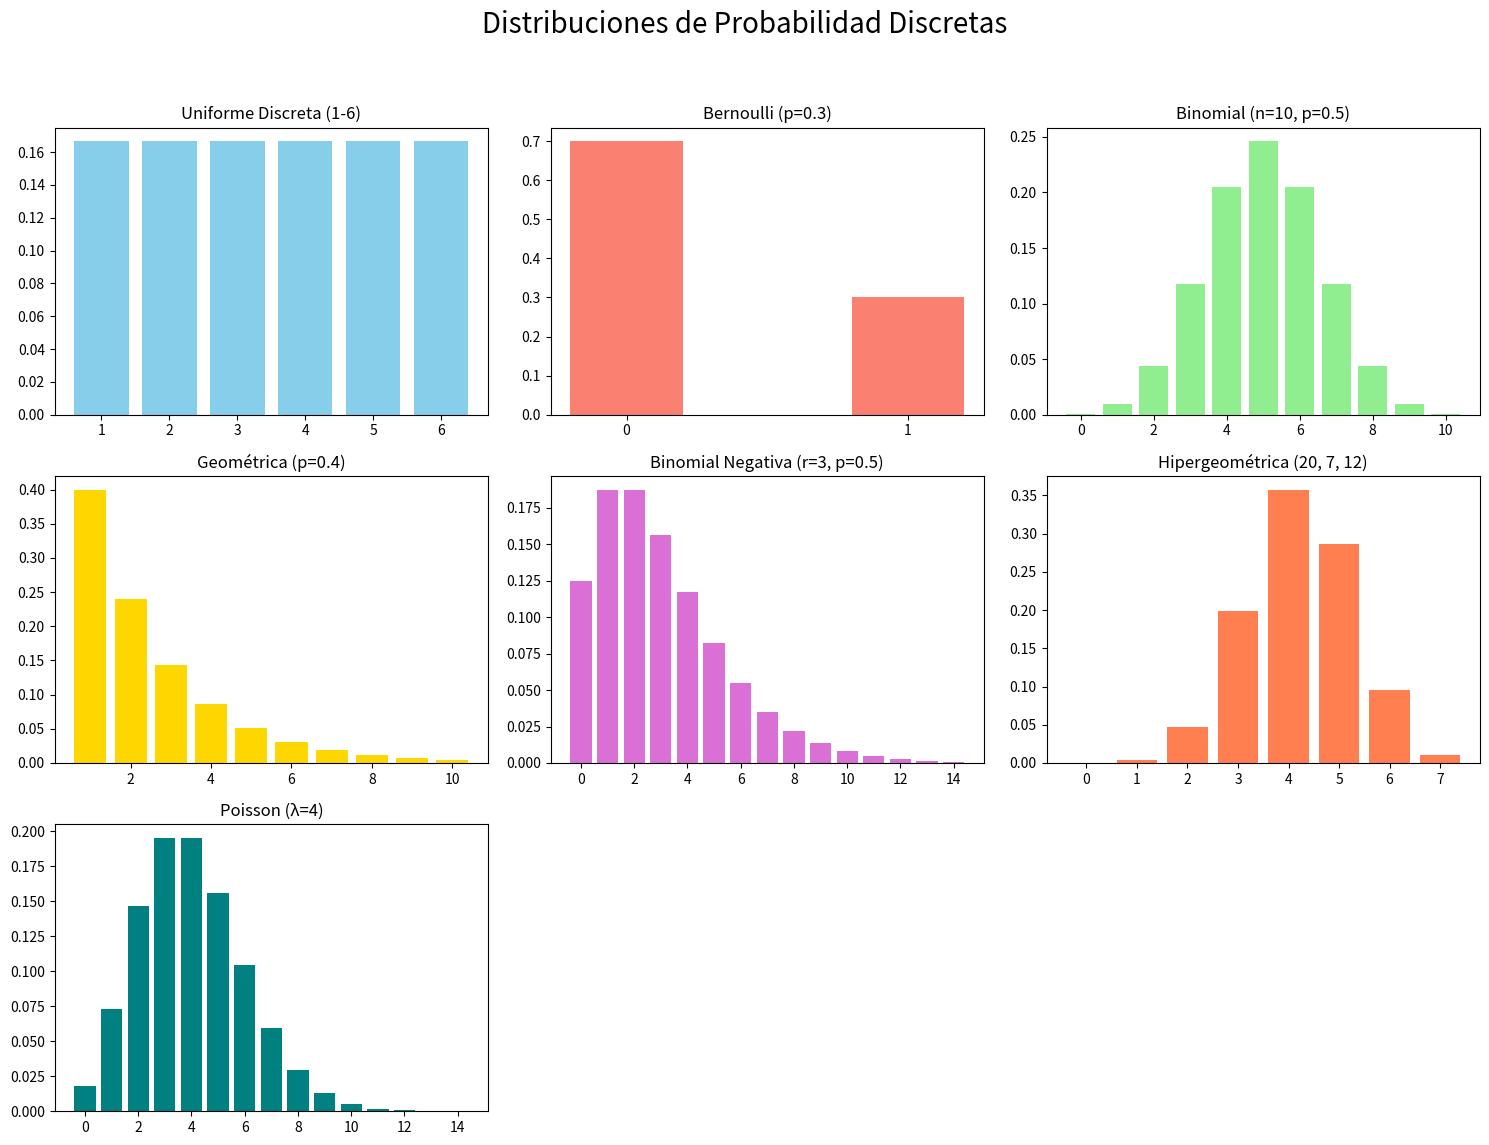

Write the Python code that produced this figure.
import numpy as np
import matplotlib.pyplot as plt
from scipy.stats import (bernoulli, binom, geom, nbinom, 
                         hypergeom, poisson, randint)

# Configuraci0n de la figura (3 filas, 3 columnas)
fig, axs = plt.subplots(3, 3, figsize=(15, 12))
fig.suptitle('Distribuciones de Probabilidad Discretas', fontsize=20)

# 1. Uniforme Discreta (Dado de 6 caras)
x1 = np.arange(1, 7)
axs[0, 0].bar(x1, randint.pmf(x1, 1, 7), color='skyblue')
axs[0, 0].set_title('Uniforme Discreta (1-6)')

# 2. Bernoulli (p=0.3)
x2 = [0, 1]
axs[0, 1].bar(x2, bernoulli.pmf(x2, 0.3), color='salmon', width=0.4)
axs[0, 1].set_title('Bernoulli (p=0.3)')
axs[0, 1].set_xticks([0, 1])

# 3. Binomial (n=10, p=0.5)
x3 = np.arange(0, 11)
axs[0, 2].bar(x3, binom.pmf(x3, 10, 0.5), color='lightgreen')
axs[0, 2].set_title('Binomial (n=10, p=0.5)')

# 4. Geometrica (p=0.4)
x4 = np.arange(1, 11)
axs[1, 0].bar(x4, geom.pmf(x4, 0.4), color='gold')
axs[1, 0].set_title('Geométrica (p=0.4)')

# 5. Binomial Negativa (n=3, p=0.5)
x5 = np.arange(0, 15)
axs[1, 1].bar(x5, nbinom.pmf(x5, 3, 0.5), color='orchid')
axs[1, 1].set_title('Binomial Negativa (r=3, p=0.5)')

# 6. Hipergeometrica (M=20, n=7, N=12)
# M: total, n: exitos en total, N: muestra
x6 = np.arange(0, 8)
axs[1, 2].bar(x6, hypergeom.pmf(x6, 20, 7, 12), color='coral')
axs[1, 2].set_title('Hipergeométrica (20, 7, 12)')

# 7. Poisson (λ=4)
x7 = np.arange(0, 15)
axs[2, 0].bar(x7, poisson.pmf(x7, 4), color='teal')
axs[2, 0].set_title('Poisson (λ=4)')

# Eliminamos los espacios vacios (los dos ultimos cuadros)
axs[2, 1].axis('off')
axs[2, 2].axis('off')

# Ajuste estetico
plt.tight_layout(rect=[0, 0.03, 1, 0.95])
plt.show()